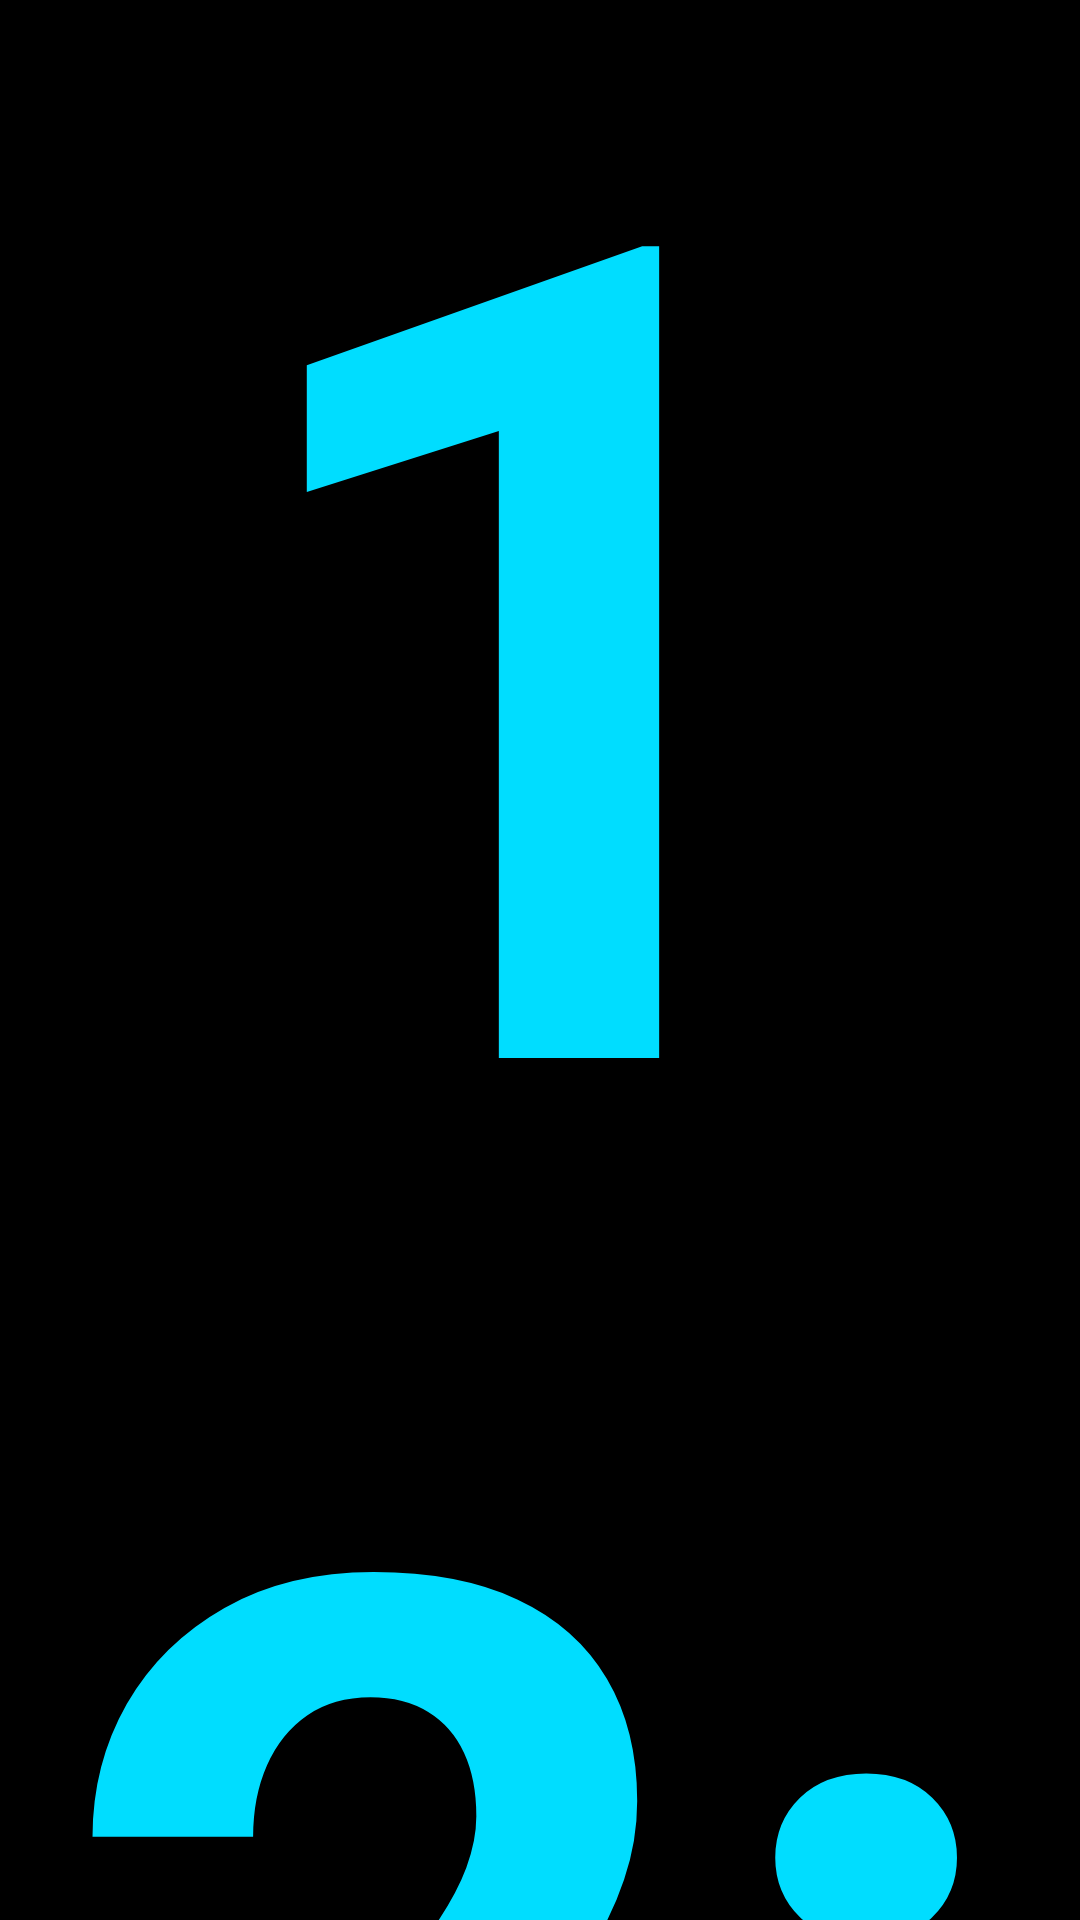

Write the Android layout XML for this screen, with the resource values it uses.
<!-- AndroidManifest.xml: activity theme AppBaseTheme -->
<!-- res/layout/activity_clock.xml -->
<?xml version="1.0" encoding="utf-8"?>
<RelativeLayout
    xmlns:android="http://schemas.android.com/apk/res/android"
    android:layout_width="match_parent"
    android:layout_height="match_parent"
    android:background="@android:color/black">
    <android.support.v4.view.ViewPager
        android:id="@+id/viewPager"
        android:layout_width="match_parent"
        android:layout_height="@dimen/view_pager_height"
        android:layout_above="@+id/clock"/>
    <TextClock
        android:id="@+id/clock"
        android:layout_width="match_parent"
        android:layout_height="wrap_content"
        android:layout_centerInParent="true"
        android:gravity="center"
        android:textColor="@android:color/holo_blue_bright"
        android:textSize="@dimen/text_size_clock"
        android:textStyle="bold"
        android:includeFontPadding="false"/>
</RelativeLayout>
<!-- resources referenced by this layout -->
<resources>
  <dimen name="text_size_clock">380sp</dimen>
  <dimen name="view_pager_height">50dp</dimen>
  <style name="AppBaseTheme" parent="android:Theme.Holo.NoActionBar.Fullscreen"> 
          <item name="android:windowIsTranslucent">true</item>
          <item name="android:windowBackground">@android:color/black</item>
          <item name="android:windowContentOverlay">@null</item>
          <item name="android:windowNoTitle">true</item>
      </style>
</resources>
